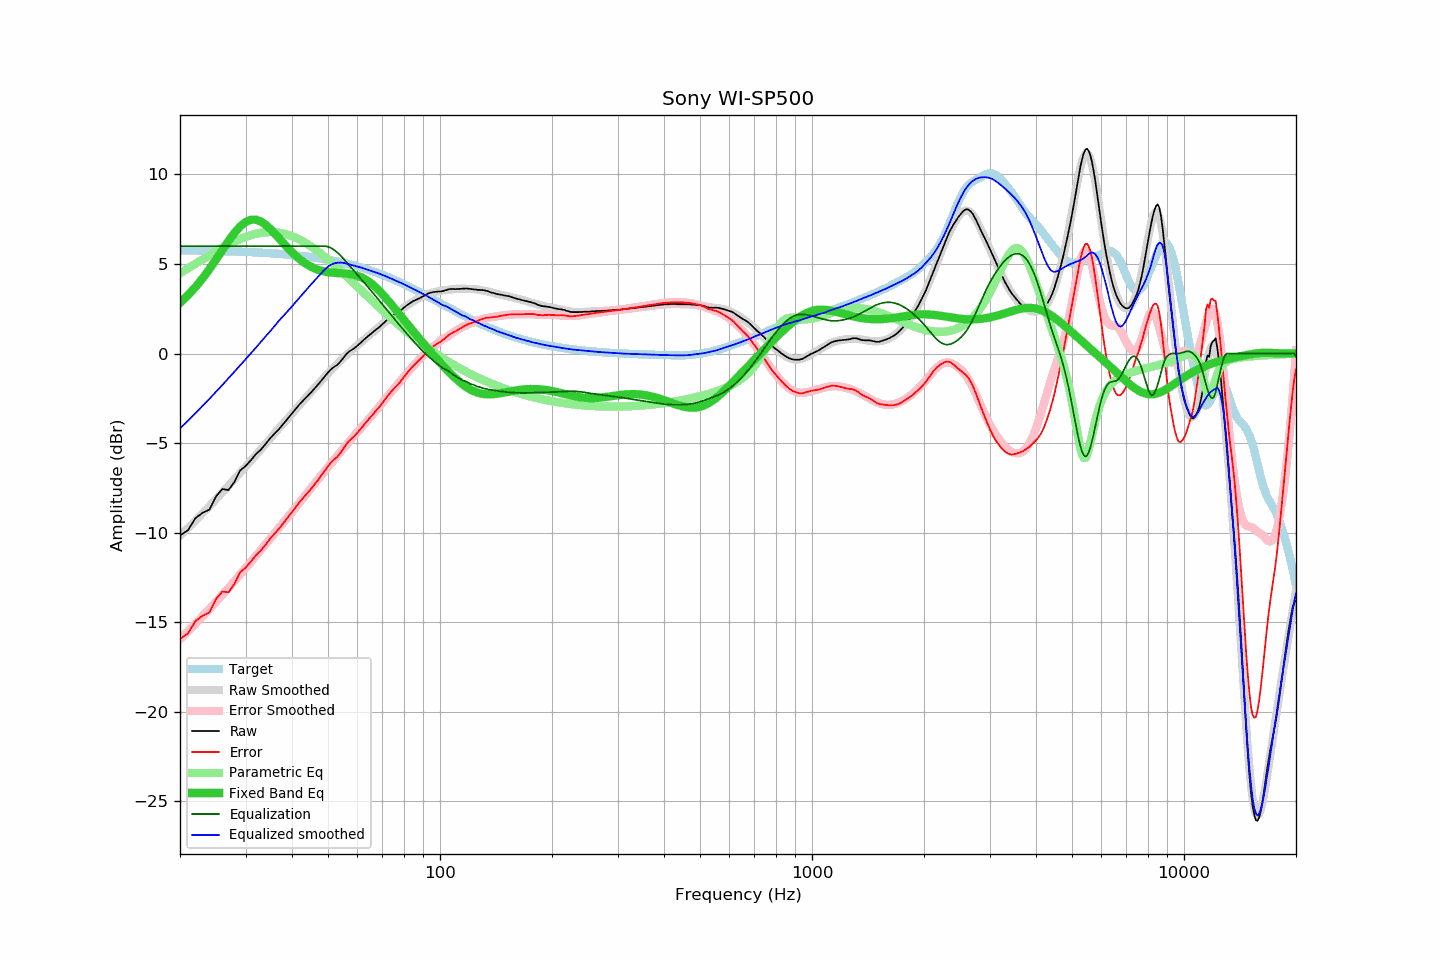

The table this chart was drawn from, first rows:
frequency, raw, error, smoothed, error_smoothed, equalization, parametric_eq, equalized_raw, equalized_smoothed, target
20, -10.17, -15.93, -10.18, -15.95, 6.00, 2.84, -4.17, -4.18, 5.77
21, -9.88, -15.64, -9.75, -15.51, 6.00, 3.25, -3.88, -3.75, 5.76
22, -9.20, -14.95, -9.34, -15.09, 6.00, 3.71, -3.20, -3.34, 5.75
23, -8.90, -14.64, -8.93, -14.67, 6.00, 4.20, -2.90, -2.93, 5.75
24, -8.72, -14.45, -8.53, -14.27, 6.00, 4.72, -2.72, -2.53, 5.74
25, -7.98, -13.71, -8.14, -13.87, 6.00, 5.25, -1.98, -2.14, 5.73
26, -7.57, -13.29, -7.76, -13.47, 6.00, 5.78, -1.57, -1.76, 5.72
27, -7.63, -13.34, -7.38, -13.09, 6.00, 6.28, -1.63, -1.38, 5.71
28, -7.18, -12.88, -7.02, -12.72, 6.00, 6.73, -1.18, -1.02, 5.70
29, -6.54, -12.22, -6.67, -12.35, 6.00, 7.09, -0.54, -0.67, 5.69
30, -6.29, -11.96, -6.32, -11.99, 6.00, 7.34, -0.29, -0.32, 5.68
31, -5.97, -11.63, -5.99, -11.64, 6.00, 7.47, 0.03, 0.01, 5.66
32, -5.62, -11.26, -5.67, -11.30, 6.00, 7.47, 0.38, 0.33, 5.65
33, -5.37, -11.00, -5.35, -10.97, 6.00, 7.37, 0.63, 0.65, 5.63
34, -5.05, -10.66, -5.03, -10.64, 6.00, 7.19, 0.95, 0.97, 5.62
35, -4.72, -10.32, -4.74, -10.33, 6.00, 6.95, 1.28, 1.26, 5.60
36, -4.46, -10.04, -4.44, -10.02, 6.00, 6.69, 1.54, 1.56, 5.58
37, -4.20, -9.76, -4.14, -9.71, 6.00, 6.41, 1.80, 1.86, 5.57
38, -3.91, -9.45, -3.88, -9.42, 6.00, 6.15, 2.09, 2.12, 5.55
39, -3.62, -9.14, -3.62, -9.13, 6.00, 5.89, 2.38, 2.38, 5.53
40, -3.35, -8.85, -3.36, -8.85, 6.00, 5.66, 2.65, 2.64, 5.51
41, -3.08, -8.56, -3.11, -8.58, 6.00, 5.45, 2.92, 2.89, 5.48
42, -2.82, -8.28, -2.86, -8.31, 6.00, 5.26, 3.18, 3.14, 5.46
43, -2.60, -8.03, -2.61, -8.04, 6.00, 5.10, 3.40, 3.39, 5.44
44, -2.39, -7.80, -2.37, -7.78, 6.00, 4.96, 3.61, 3.63, 5.41
45, -2.18, -7.56, -2.14, -7.52, 6.00, 4.85, 3.82, 3.86, 5.39
46, -1.96, -7.31, -1.92, -7.28, 6.00, 4.75, 4.04, 4.08, 5.36
47, -1.74, -7.07, -1.71, -7.03, 6.00, 4.68, 4.26, 4.29, 5.33
48, -1.51, -6.81, -1.50, -6.80, 6.00, 4.62, 4.49, 4.50, 5.30
49, -1.29, -6.56, -1.30, -6.56, 6.00, 4.58, 4.71, 4.70, 5.27
50, -1.06, -6.29, -1.11, -6.34, 5.96, 4.54, 4.91, 4.86, 5.24
51, -0.87, -6.07, -0.92, -6.12, 5.89, 4.52, 5.02, 4.97, 5.20
52, -0.74, -5.91, -0.74, -5.91, 5.78, 4.51, 5.04, 5.04, 5.17
53, -0.63, -5.76, -0.56, -5.70, 5.64, 4.49, 5.01, 5.07, 5.14
54, -0.45, -5.55, -0.40, -5.50, 5.48, 4.49, 5.03, 5.08, 5.10
55, -0.24, -5.30, -0.24, -5.30, 5.30, 4.48, 5.06, 5.06, 5.06
56, -0.04, -5.06, -0.08, -5.11, 5.11, 4.46, 5.07, 5.02, 5.02
57, 0.11, -4.87, 0.06, -4.92, 4.92, 4.44, 5.04, 4.98, 4.99
58, 0.21, -4.73, 0.20, -4.74, 4.74, 4.42, 4.96, 4.94, 4.95
59, 0.31, -4.59, 0.33, -4.56, 4.56, 4.38, 4.88, 4.90, 4.90
60, 0.44, -4.42, 0.47, -4.39, 4.39, 4.34, 4.83, 4.86, 4.86
61, 0.57, -4.25, 0.59, -4.22, 4.22, 4.28, 4.79, 4.81, 4.82
62, 0.71, -4.06, 0.72, -4.05, 4.05, 4.22, 4.76, 4.77, 4.78
63, 0.84, -3.89, 0.84, -3.88, 3.88, 4.14, 4.73, 4.73, 4.73
64, 0.96, -3.72, 0.96, -3.72, 3.72, 4.05, 4.68, 4.68, 4.68
65, 1.08, -3.55, 1.07, -3.55, 3.55, 3.94, 4.64, 4.63, 4.64
66, 1.19, -3.40, 1.19, -3.39, 3.39, 3.83, 4.58, 4.58, 4.59
67, 1.30, -3.24, 1.31, -3.23, 3.23, 3.71, 4.53, 4.54, 4.54
68, 1.40, -3.09, 1.43, -3.07, 3.07, 3.59, 4.47, 4.49, 4.49
69, 1.51, -2.93, 1.54, -2.91, 2.91, 3.45, 4.42, 4.45, 4.45
70, 1.63, -2.76, 1.65, -2.75, 2.75, 3.32, 4.38, 4.39, 4.40
71, 1.74, -2.60, 1.75, -2.59, 2.59, 3.18, 4.34, 4.34, 4.34
72, 1.86, -2.43, 1.85, -2.44, 2.44, 3.03, 4.30, 4.29, 4.29
73, 1.98, -2.26, 1.95, -2.29, 2.29, 2.89, 4.27, 4.23, 4.24
74, 2.07, -2.12, 2.04, -2.14, 2.14, 2.74, 4.21, 4.18, 4.19
75, 2.15, -1.98, 2.14, -1.99, 1.99, 2.59, 4.14, 4.13, 4.14
76, 2.22, -1.86, 2.23, -1.85, 1.85, 2.45, 4.07, 4.08, 4.09
77, 2.29, -1.74, 2.32, -1.70, 1.70, 2.30, 4.00, 4.03, 4.03
78, 2.37, -1.61, 2.41, -1.56, 1.56, 2.16, 3.94, 3.98, 3.98
79, 2.46, -1.46, 2.49, -1.43, 1.43, 2.01, 3.89, 3.92, 3.93
... 553 more rows
